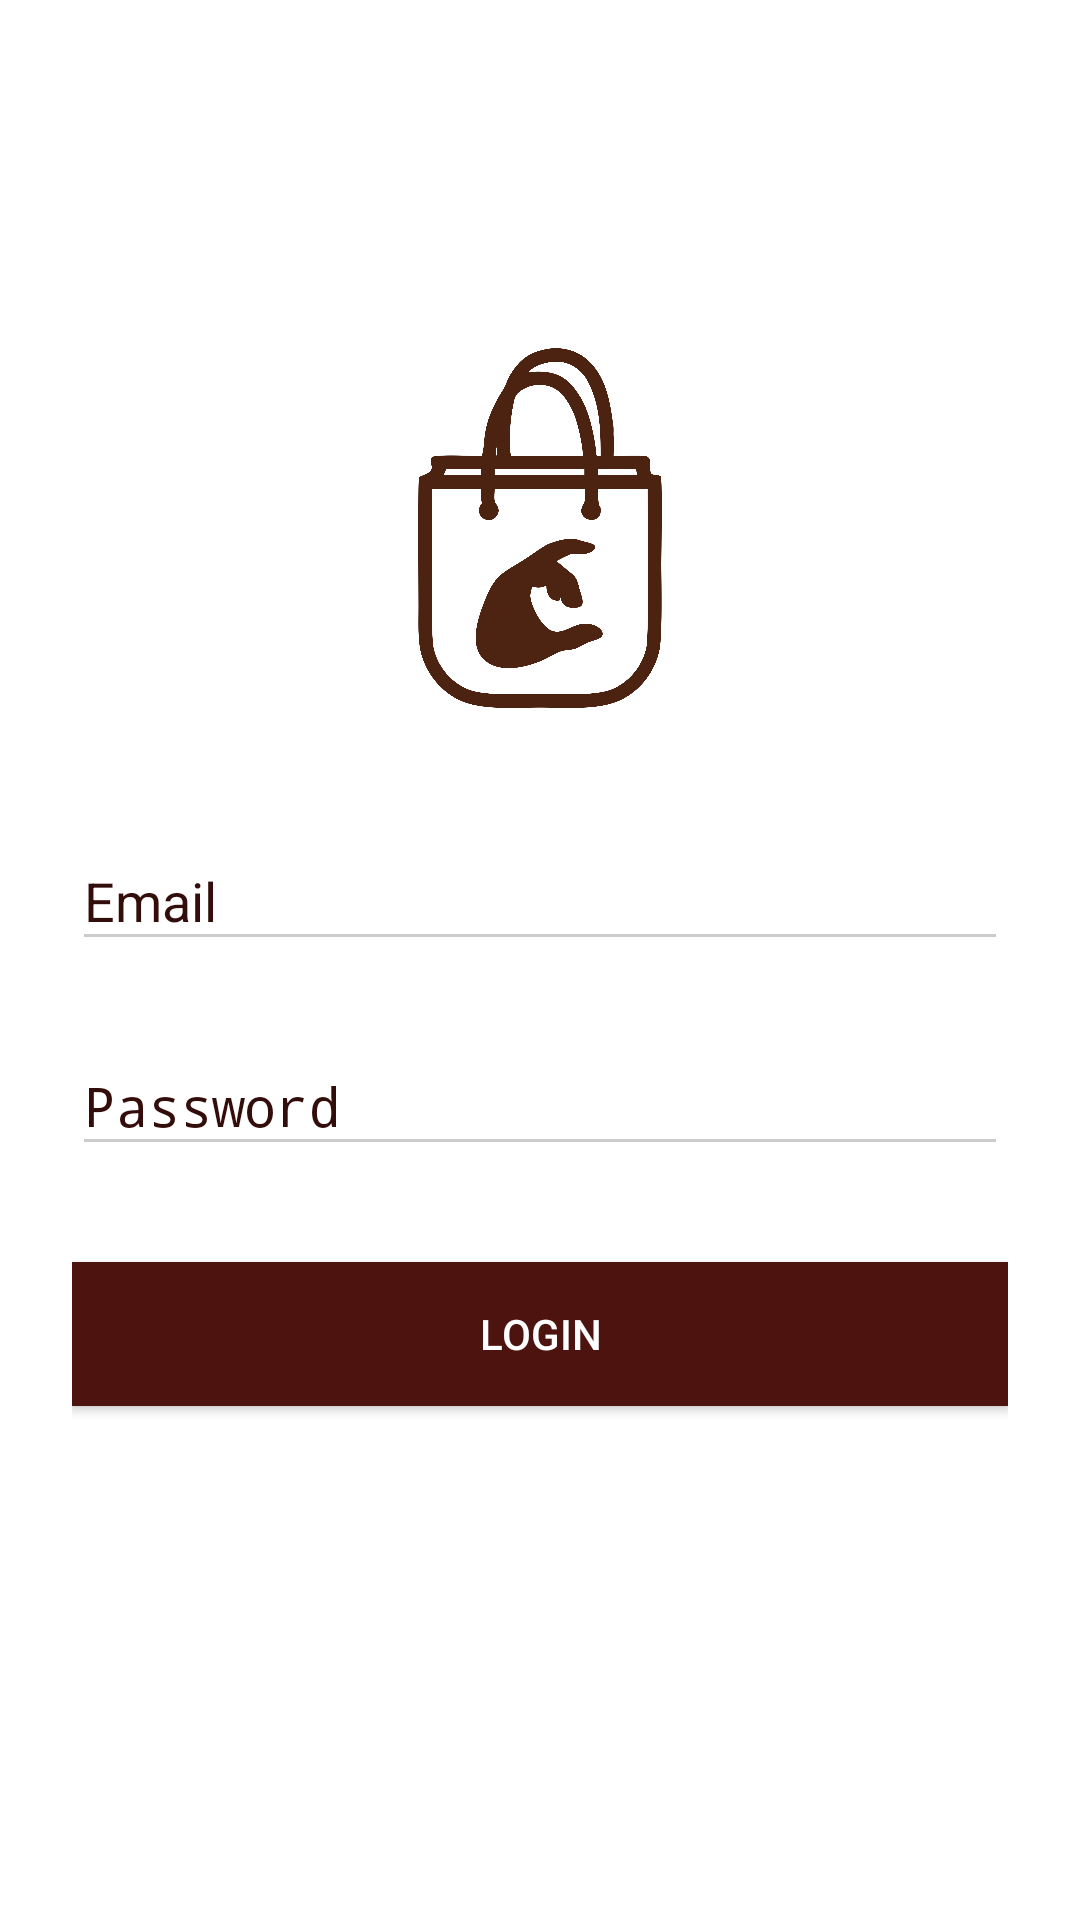

This screen was rendered from an Android layout file. Write that file and the resources it references.
<!-- AndroidManifest.xml: activity theme AppTheme.Dark -->
<!-- res/layout/activity_login.xml -->
<?xml version="1.0" encoding="utf-8"?>
<LinearLayout xmlns:android="http://schemas.android.com/apk/res/android"
    xmlns:tools="http://schemas.android.com/tools"
    android:layout_width="match_parent"
    android:layout_height="wrap_content"
    android:background="@drawable/background"
    android:orientation="vertical"
    android:paddingLeft="24dp"
    android:paddingTop="56dp"
    android:paddingRight="24dp"
    tools:context=".LoginActivity">

    <ImageView
        android:layout_width="wrap_content"
        android:layout_height="120dp"
        android:layout_gravity="center_horizontal"
        android:layout_marginTop="60dp"
        android:layout_marginBottom="24dp"
        android:src="@drawable/logo" />

    <com.google.android.material.textfield.TextInputLayout
        android:layout_width="match_parent"
        android:layout_height="wrap_content"
        android:layout_marginTop="8dp"
        android:layout_marginBottom="8dp">

        <EditText
            android:id="@+id/input_email"
            android:layout_width="match_parent"
            android:layout_height="wrap_content"
            android:textColor="@color/colorPrimaryDark"
            android:hint="Email"
            android:inputType="textEmailAddress" />

    </com.google.android.material.textfield.TextInputLayout>

    <com.google.android.material.textfield.TextInputLayout
        android:layout_width="match_parent"
        android:layout_height="wrap_content"
        android:layout_marginTop="8dp"
        android:layout_marginBottom="8dp">

        <EditText
            android:id="@+id/input_password"
            android:textColor="@color/colorPrimaryDark"
            android:layout_width="match_parent"
            android:layout_height="wrap_content"
            android:hint="Password"
            android:inputType="textPassword" />

    </com.google.android.material.textfield.TextInputLayout>

    <Button
        android:id="@+id/btn_login"
        android:layout_width="match_parent"
        android:layout_height="wrap_content"
        android:layout_marginTop="24dp"
        android:layout_marginBottom="24dp"
        android:background="@color/colorPrimary"
        android:padding="12dp"
        android:textColor="@color/textWhite"
        android:text="Login" />

    <TextView
        android:id="@+id/link_signup"
        android:layout_width="match_parent"
        android:layout_height="wrap_content"
        android:layout_marginBottom="24dp"
        android:gravity="center"
        android:text="No account yet? Create one"
        android:textSize="16dip" />

</LinearLayout>
<!-- resources referenced by this layout -->
<resources>
  <color name="colorPrimary">#4D140F</color>
  <color name="colorPrimaryDark">#330D0A</color>
  <color name="textWhite">#FFFFFF</color>
  <!-- drawable logo: png bitmap (drawable, 140750 bytes) -->
  <style name="AppTheme.Dark" parent="Theme.AppCompat.NoActionBar">
          <item name="colorPrimary">@color/colorPrimaryDark</item>
          <item name="colorPrimaryDark">@color/colorPrimaryDark</item>
          <item name="colorAccent">@color/accent</item>
  
          <item name="android:windowBackground">@color/white</item>
  
          <item name="colorControlNormal">@color/iron</item>
          <item name="colorControlActivated">@color/white</item>
          <item name="colorControlHighlight">@color/white</item>
          <item name="android:textColorHint">@color/colorPrimaryDark</item>
  
          <item name="colorButtonNormal">@color/colorPrimaryDark</item>
          <item name="android:colorButtonNormal">@color/colorPrimaryDark</item>
      </style>
  <color name="accent">#FFFFFF</color>
  <color name="white">#FFFFFF</color>
  <color name="iron">#CCCCCC</color>
</resources>
